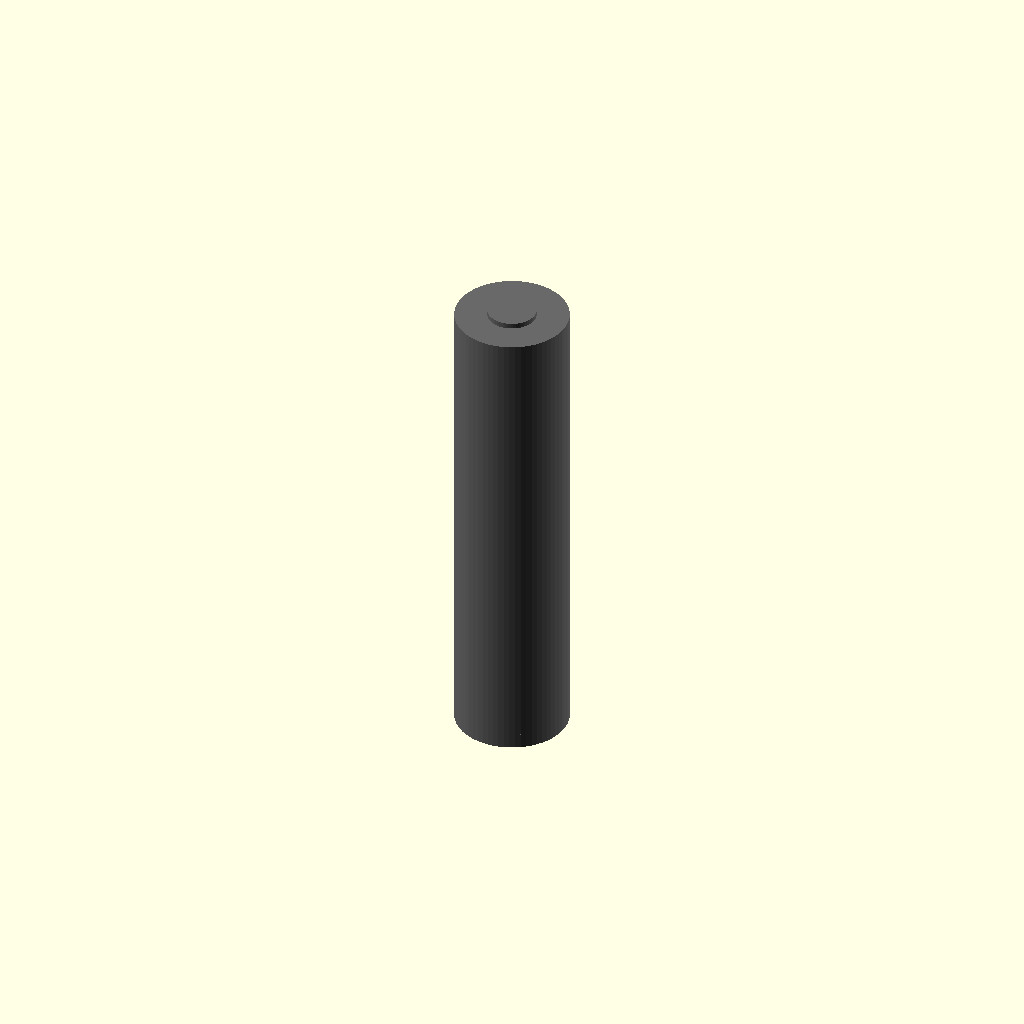
Cell 1: the model at its default parameters.
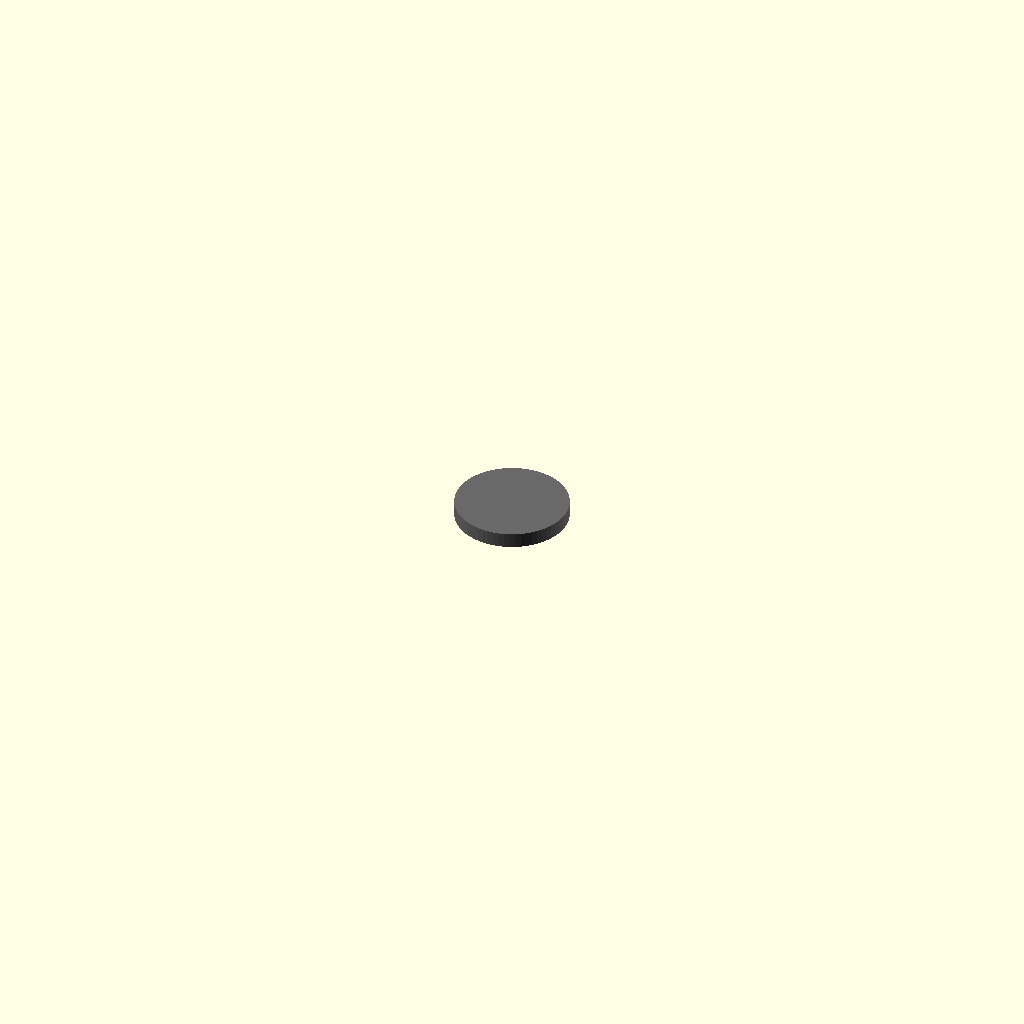
Cell 2: overall_height_mm = 0.1 (everything else at default).
All cells are drawn from one camera (rotation 55°, 0°, 25°, orthographic, colour scheme Cornfield), so only the parameter changes between them.
Source of the model, results/nopscadlib/ablations/no_recovery/scad/batterie__AAACELL.scad:
// Parameters
overall_height_mm = 44.5; //[22.25:89:0.1]
outer_diameter_mm = 10.5; //[5.25:21:0.1]
positive_terminal_diameter_mm = 4.5; //[2.25:9:0.1]
positive_terminal_height_mm = 1; //[0.5:2:0.05]
negative_terminal_recess_mm = 0; //[0:1.5:0.1]
edge_fillet_radius_mm = 0.3; //[0:1:0.05]
connection_overlap_mm = 0.8; //[0.2:2:0.1]

// Battery - complete geometry
module battery() {
  color("DimGray") {
    // Main cylindrical body
    translate([0, 0, -positive_terminal_height_mm/2])
      cylinder(h=overall_height_mm - positive_terminal_height_mm, r=outer_diameter_mm/2, center=true, $fn=64);

    // Positive terminal button
    translate([0, 0, (overall_height_mm - positive_terminal_height_mm)/2 - positive_terminal_height_mm/2 - connection_overlap_mm/2])
      cylinder(h=positive_terminal_height_mm + connection_overlap_mm, r=positive_terminal_diameter_mm/2, center=true, $fn=64);

    // Negative terminal face
    translate([0, 0, -(overall_height_mm - positive_terminal_height_mm)/2 - positive_terminal_height_mm/2 + (edge_fillet_radius_mm*2 + connection_overlap_mm)/2 - connection_overlap_mm])
      cylinder(h=edge_fillet_radius_mm*2 + connection_overlap_mm, r=outer_diameter_mm/2, center=true, $fn=64);

    // Negative terminal recess (if any)
    if (negative_terminal_recess_mm > 0) {
      difference() {
        translate([0, 0, -overall_height_mm/2 + negative_terminal_recess_mm/2])
          cylinder(h=negative_terminal_recess_mm, r=outer_diameter_mm/2 - edge_fillet_radius_mm, center=true, $fn=64);
      }
    }
  }
}

// Assembly
module assembly() {
  battery();
}

assembly();
Customizer parameters (derived from the source; name, type, default, range or options):
overall_height_mm: number, default 44.5, range 0.1 to 22.25, step 89
outer_diameter_mm: number, default 10.5, range 0.1 to 5.25, step 21
positive_terminal_diameter_mm: number, default 4.5, range 0.1 to 2.25, step 9
positive_terminal_height_mm: number, default 1, range 0.05 to 0.5, step 2
negative_terminal_recess_mm: number, default 0, range 0 to 0.1, step 1.5
edge_fillet_radius_mm: number, default 0.3, range 0 to 0.05, step 1
connection_overlap_mm: number, default 0.8, range 0.1 to 0.2, step 2
